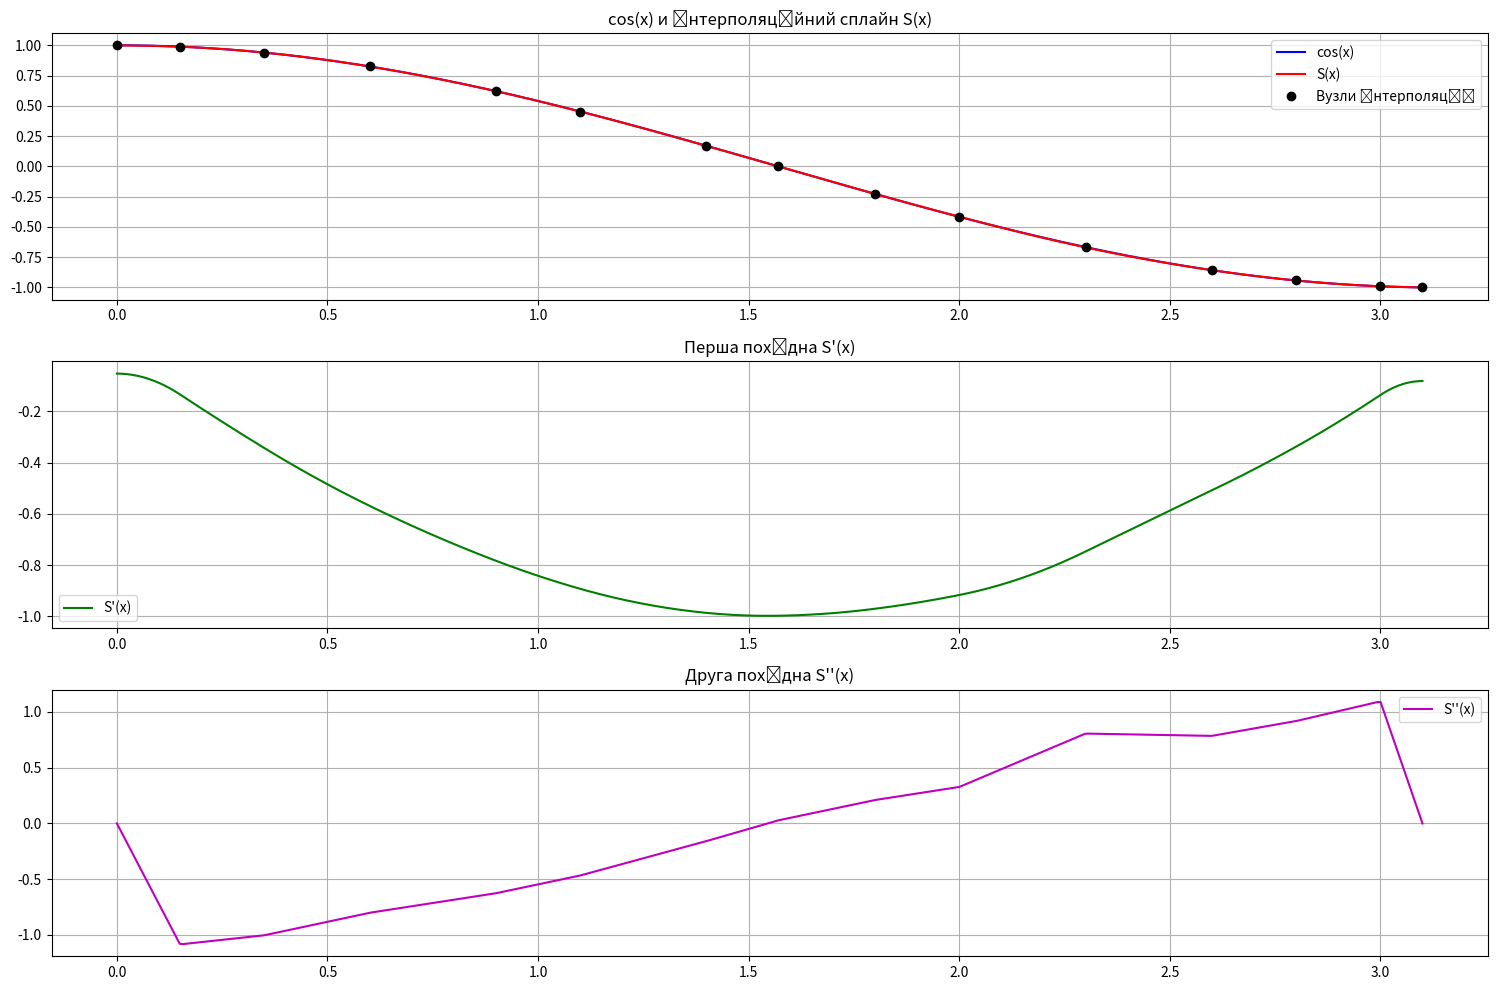

Here is the Python script that generated this plot:
import numpy as np
from scipy.linalg import solve
import matplotlib.pyplot as plt

x = np.array([0, 0.15, 0.35, 0.6, 0.9, 1.1, 1.4, 1.57, 1.8, 2, 2.3, 2.6, 2.8, 3, 3.1])
y = np.array([1, 0.988, 0.94, 0.825, 0.621, 0.453, 0.169, 0, -0.227, -0.416, -0.669, -0.857, -0.942, -0.99, -1])

n = len(x) - 1

h = [x[i + 1] - x[i] for i in range(n)]

C = np.zeros((n - 1, n - 1))
for i in range(n - 1):
    if i > 0:
        C[i, i - 1] = h[i] / 6
    C[i, i] = (h[i] + h[i + 1]) / 3
    if i < n - 2:
        C[i, i + 1] = h[i + 1] / 6

H = np.zeros((n - 1, n + 1))
for i in range(n - 1):
    H[i, i] = 1 / h[i]
    H[i, i + 1] = -(1 / h[i] + 1 / h[i + 1])
    H[i, i + 2] = 1 / h[i + 1]

b = H @ y

m = np.zeros(n + 1)
m[1:n] = solve(C, b)

A = []
B = []
for i in range(n):
    A_i = -((h[i] ** 2) / 6) * m[i] + y[i]
    B_i = -((h[i] ** 2) / 6) * m[i + 1] + y[i + 1]
    A.append(A_i)
    B.append(B_i)

def calculate_spline(x_val, i, x_i, x_i_prev, h_i, m_i_prev, m_i, A_i, B_i):
    term1 = m_i_prev * ((x_i - x_val) ** 3) / (6 * h_i)
    term2 = m_i * ((x_val - x_i_prev) ** 3) / (6 * h_i)
    term3 = A_i * (x_i - x_val) / h_i
    term4 = B_i * (x_val - x_i_prev) / h_i
    return term1 + term2 + term3 + term4

def calculate_first_derivative(x_val, i, x_i, x_i_prev, h_i, m_i_prev, m_i, A_i, B_i):
    term1 = -m_i_prev * ((x_i - x_val) ** 2) / (2 * h_i)
    term2 = m_i * ((x_val - x_i_prev) ** 2) / (2 * h_i)
    term3 = -A_i / h_i
    term4 = B_i / h_i
    return term1 + term2 + term3 + term4


def calculate_second_derivative(x_val, i, x_i, x_i_prev, h_i, m_i_prev, m_i):
    term1 = m_i_prev * (x_i - x_val) / h_i
    term2 = m_i * (x_val - x_i_prev) / h_i
    return term1 + term2


def format_matrix_output(matrix, matrix_name):

    rows, cols = matrix.shape
    print(f"\nМатриця {matrix_name}:")
    col_widths = [max(len(f"{val:.8f}") if abs(val) > 1e-10 else len("  ···  ") for val in matrix[:, j]) for j in
                  range(cols)]

    for i, row in enumerate(matrix):
        formatted_row = []
        positions_dots = []

        for j, val in enumerate(row):
            if abs(val) > 1e-10:
                formatted_row.append(f"{val:.8f}".rjust(col_widths[j]))
            else:
                formatted_row.append("  ···  ".rjust(col_widths[j]))
                positions_dots.append(j)

        if positions_dots:
            start = None
            for idx, pos in enumerate(positions_dots):
                if start is None:
                    start = pos
                if idx == len(positions_dots) - 1 or positions_dots[idx + 1] != pos + 1:
                    end = pos
                    formatted_row[start] = f"{0:.8f}".rjust(col_widths[start])
                    formatted_row[end] = f"{0:.8f}".rjust(col_widths[end])
                    start = None

        print(f"[{' '.join(formatted_row)}]")


print("")

print("h_i:", [float(round(val, 2)) for val in h])

format_matrix_output(C, "C")
format_matrix_output(H, "H")

print("\nВектор b:")
print([float(f"{val:.8f}") for val in b])

print("\nВектор m:")
print([float(f"{val:.8f}") for val in m])

print("\nРезультати A і B для кожного інтервала:")
for i in range(n):
    print(f"Інтервал [{x[i]:.2f}, {x[i + 1]:.2f}]: A = {A[i]:.8f}, B = {B[i]:.8f}")

print("\nФункція сплайна S(x):")
print("S(x) = {")
for i in range(n):
    print(
        f"    {m[i]:.8f} * (({x[i + 1]:.2f} - x)^3)/(6 * {h[i]:.2f}) + {m[i + 1]:.8f} * ((x - {x[i]:.2f})^3)/(6 * {h[i]:.2f}) + {A[i]:.8f} * ({x[i + 1]:.2f} - x)/{h[i]:.2f} + {B[i]:.8f} * (x - {x[i]:.2f})/{h[i]:.2f}, x ∈ [{x[i]:.2f}; {x[i + 1]:.2f}]")
print("}")

print("\nПерша похідна S'(x):")
print("S'(x) = {")
for i in range(n):
    print(
        f"    {-m[i]:.8f} * (({x[i + 1]:.2f} - x)^2)/(2 * {h[i]:.2f}) + {m[i + 1]:.8f} * ((x - {x[i]:.2f})^2)/(2 * {h[i]:.2f}) + {-A[i]:.8f}/{h[i]:.2f} + {B[i]:.8f}/{h[i]:.2f}, x ∈ [{x[i]:.2f}; {x[i + 1]:.2f}]")
print("}")

print("\nДруга похідна S''(x):")
print("S''(x) = {")
for i in range(n):
    print(
        f"    {m[i]:.8f} * ({x[i + 1]:.2f} - x)/{h[i]:.2f} + {m[i + 1]:.8f} * (x - {x[i]:.2f})/{h[i]:.2f}, x ∈ [{x[i]:.2f}; {x[i + 1]:.2f}]")
print("}")

x_plot = np.linspace(0, 3.1, 500)
y_spline = []
y_derivative1 = []
y_derivative2 = []
y_cos = np.cos(x_plot)

for x_val in x_plot:
    i = 0
    while i < n and x_val > x[i + 1]:
        i += 1
    if i >= n:
        i = n - 1

    s = calculate_spline(x_val, i, x[i + 1], x[i], h[i], m[i], m[i + 1], A[i], B[i])
    d1 = calculate_first_derivative(x_val, i, x[i + 1], x[i], h[i], m[i], m[i + 1], A[i], B[i])
    d2 = calculate_second_derivative(x_val, i, x[i + 1], x[i], h[i], m[i], m[i + 1])

    y_spline.append(s)
    y_derivative1.append(d1)
    y_derivative2.append(d2)

plt.figure(figsize=(15, 10))

plt.subplot(3, 1, 1)
plt.plot(x_plot, y_cos, 'b-', label='cos(x)')
plt.plot(x_plot, y_spline, 'r-', label='S(x)')
plt.plot(x, y, 'ko', label='Вузли інтерполяції')
plt.grid(True)
plt.legend()
plt.title('cos(x) и інтерполяційний сплайн S(x)')

plt.subplot(3, 1, 2)
plt.plot(x_plot, y_derivative1, 'g-', label='S\'(x)')
plt.grid(True)
plt.legend()
plt.title('Перша похідна S\'(x)')

plt.subplot(3, 1, 3)
plt.plot(x_plot, y_derivative2, 'm-', label='S\'\'(x)')
plt.grid(True)
plt.legend()
plt.title('Друга похідна S\'\'(x)')

plt.tight_layout()
plt.show()